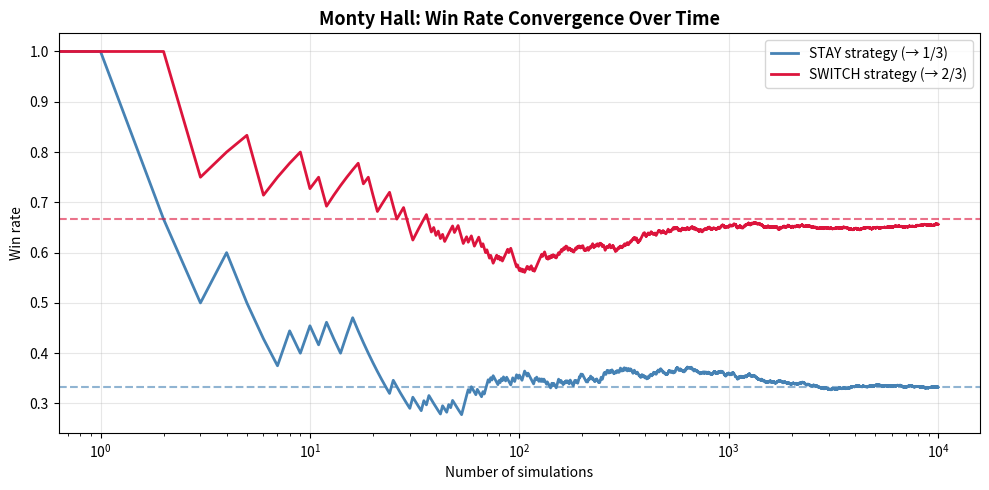

Reproduce this figure in Python.
#Setup: 3 doors. Prize behind
#  1. You pick door 1.
#  Host opens a door that has no prize (never your door, never the prize door). 
#  You can switch or stay. Should you switch?

import random

def montyHall(sw:bool) -> bool:
    doors = [0 ,0 ,1]
    random.shuffle(doors)

    player_choice = 0

    host_opens = next(
        i for i in range(3)
            if i!=player_choice and doors[i]==0
    )

    if(sw):
        final_choice = next(i for i in range(3) if i!=player_choice and i!=host_opens)
    else:
        final_choice = player_choice

    return doors[final_choice] == 1

n=10000
sw_res = sum(montyHall(True) for _ in range(n))
non_sw_res =  sum(montyHall(False) for _ in range(n))

print(f"Strategy: SWITCH    → Win rate: {sw_res/n:.4f}")
print(f"Strategy: STAY  → Win rate: {non_sw_res/n:.4f}")
print(f"\nSwitching is {sw_res/non_sw_res:.2f}x better")


#Visualization

import matplotlib.pyplot as plt

n = 10000

stay_wins = 0
switch_wins = 0

stay_history = []
switch_history = []

for i in range(1, n + 1):
    stay_result = montyHall(False)
    switch_result = montyHall(True)

    stay_wins += stay_result
    switch_wins += switch_result

    stay_history.append(stay_wins / i)
    switch_history.append(switch_wins / i)


plt.figure(figsize=(10, 5))

plt.plot(stay_history, label="STAY strategy (→ 1/3)", color="steelblue", linewidth=2)
plt.plot(switch_history, label="SWITCH strategy (→ 2/3)", color="crimson", linewidth=2)
plt.xscale('log')

plt.axhline(1/3, color="steelblue", linestyle="--", alpha=0.6)
plt.axhline(2/3, color="crimson", linestyle="--", alpha=0.6)

plt.title("Monty Hall: Win Rate Convergence Over Time", fontsize=13, weight="bold")
plt.xlabel("Number of simulations")
plt.ylabel("Win rate")
plt.legend()
plt.grid(alpha=0.3)

plt.tight_layout()
plt.show()
